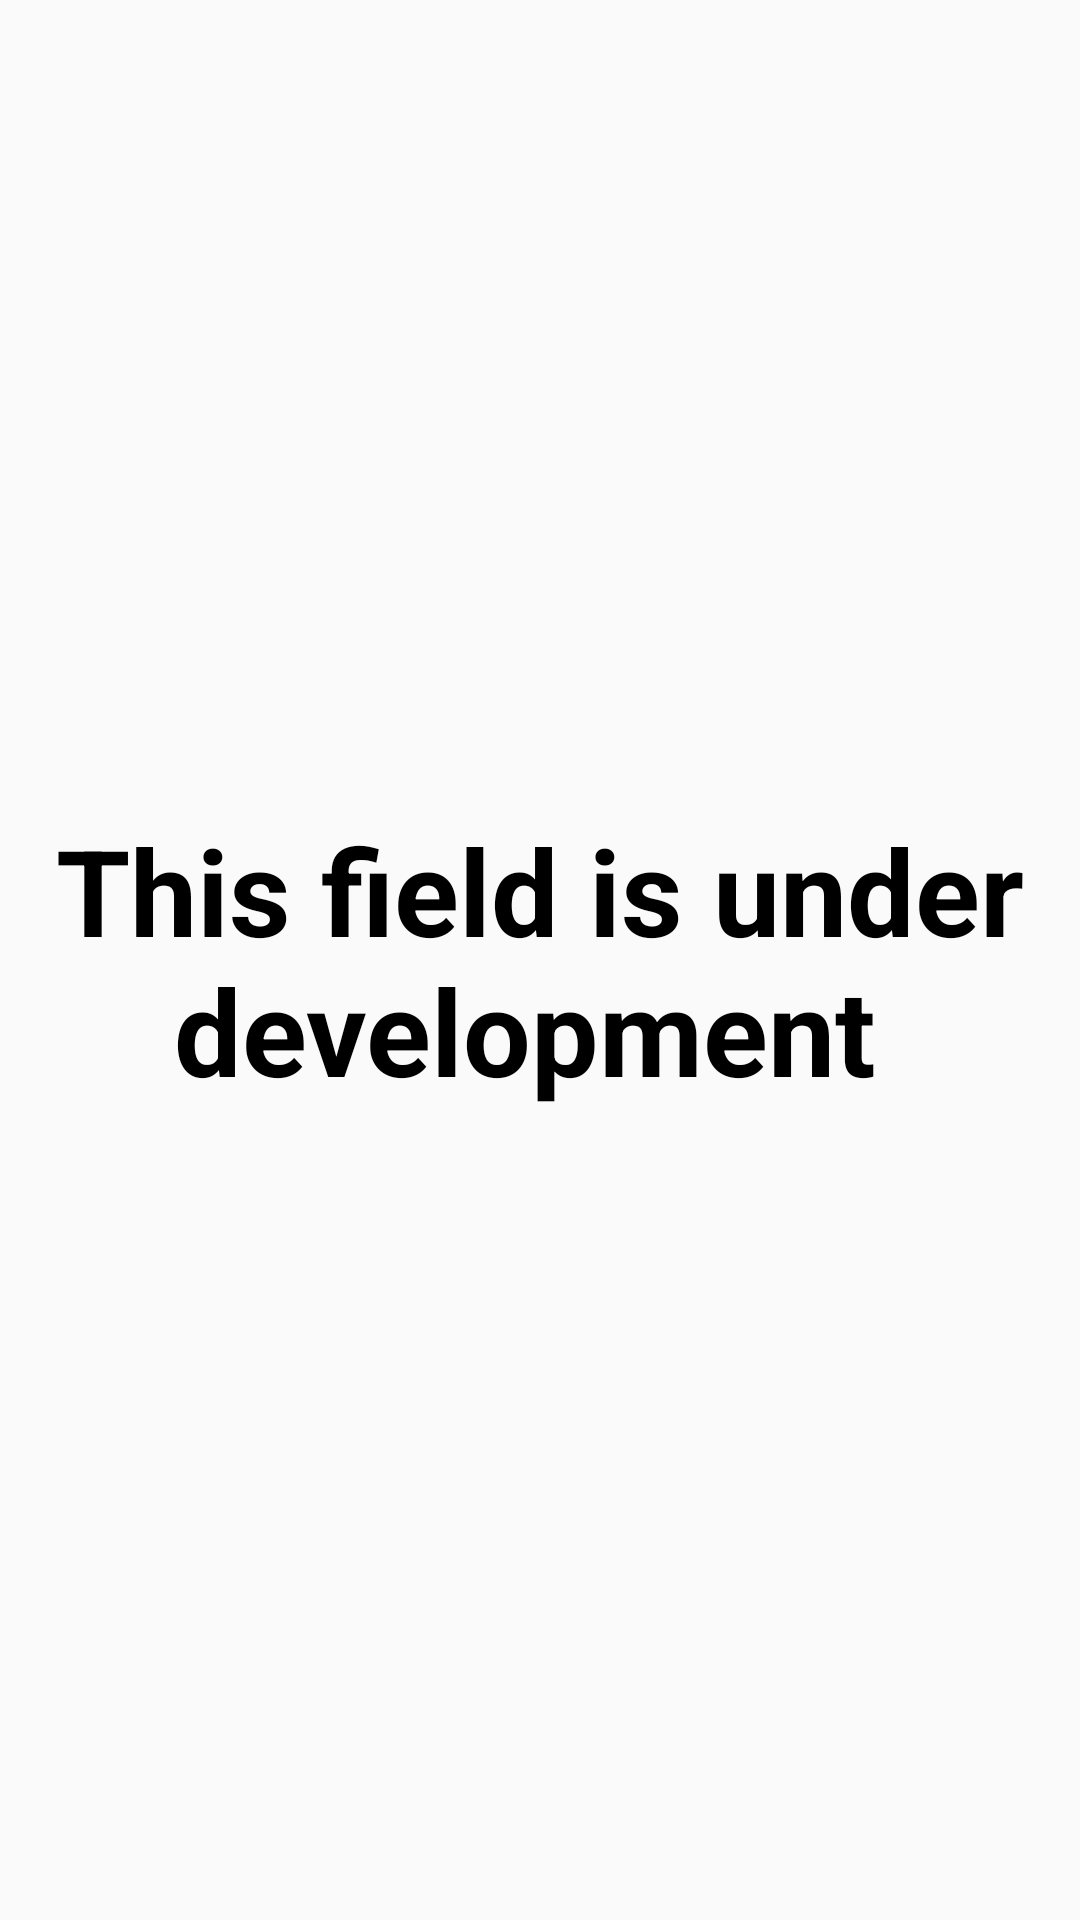

Android layout source for this screen:
<!-- AndroidManifest.xml: application theme AppTheme -->
<!-- res/layout/fragment_result.xml -->
<?xml version="1.0" encoding="utf-8"?>
<RelativeLayout xmlns:android="http://schemas.android.com/apk/res/android"
    xmlns:tools="http://schemas.android.com/tools"
    android:layout_width="match_parent"
    android:layout_height="match_parent"
    tools:context=".Teacher.Result">
   <android.support.v7.widget.RecyclerView
       android:layout_width="match_parent"
       android:layout_height="match_parent"
       android:id="@+id/resultrecycle">

   </android.support.v7.widget.RecyclerView>
    <TextView
        android:layout_width="match_parent"
        android:layout_height="match_parent"
        android:text="This field is under development "
        android:gravity="center"
        android:textSize="40dp"
        android:textStyle="bold"
        android:textColor="#000000"/>

</RelativeLayout>
<!-- resources referenced by this layout -->
<resources>
  <style name="AppTheme" parent="Theme.AppCompat.Light.NoActionBar">
          
          <item name="colorPrimary">@color/colorPrimary</item>
          <item name="colorPrimaryDark">@color/colorPrimaryDark</item>
          <item name="colorAccent">@color/colorAccent</item>
      </style>
  <!-- not gathered from this repository: default colours our renderer supplied (Android Studio template values) -->
  <color name="colorPrimary">#FF6200EE</color>
  <color name="colorPrimaryDark">#FF3700B3</color>
  <color name="colorAccent">#FF03DAC5</color>
</resources>
